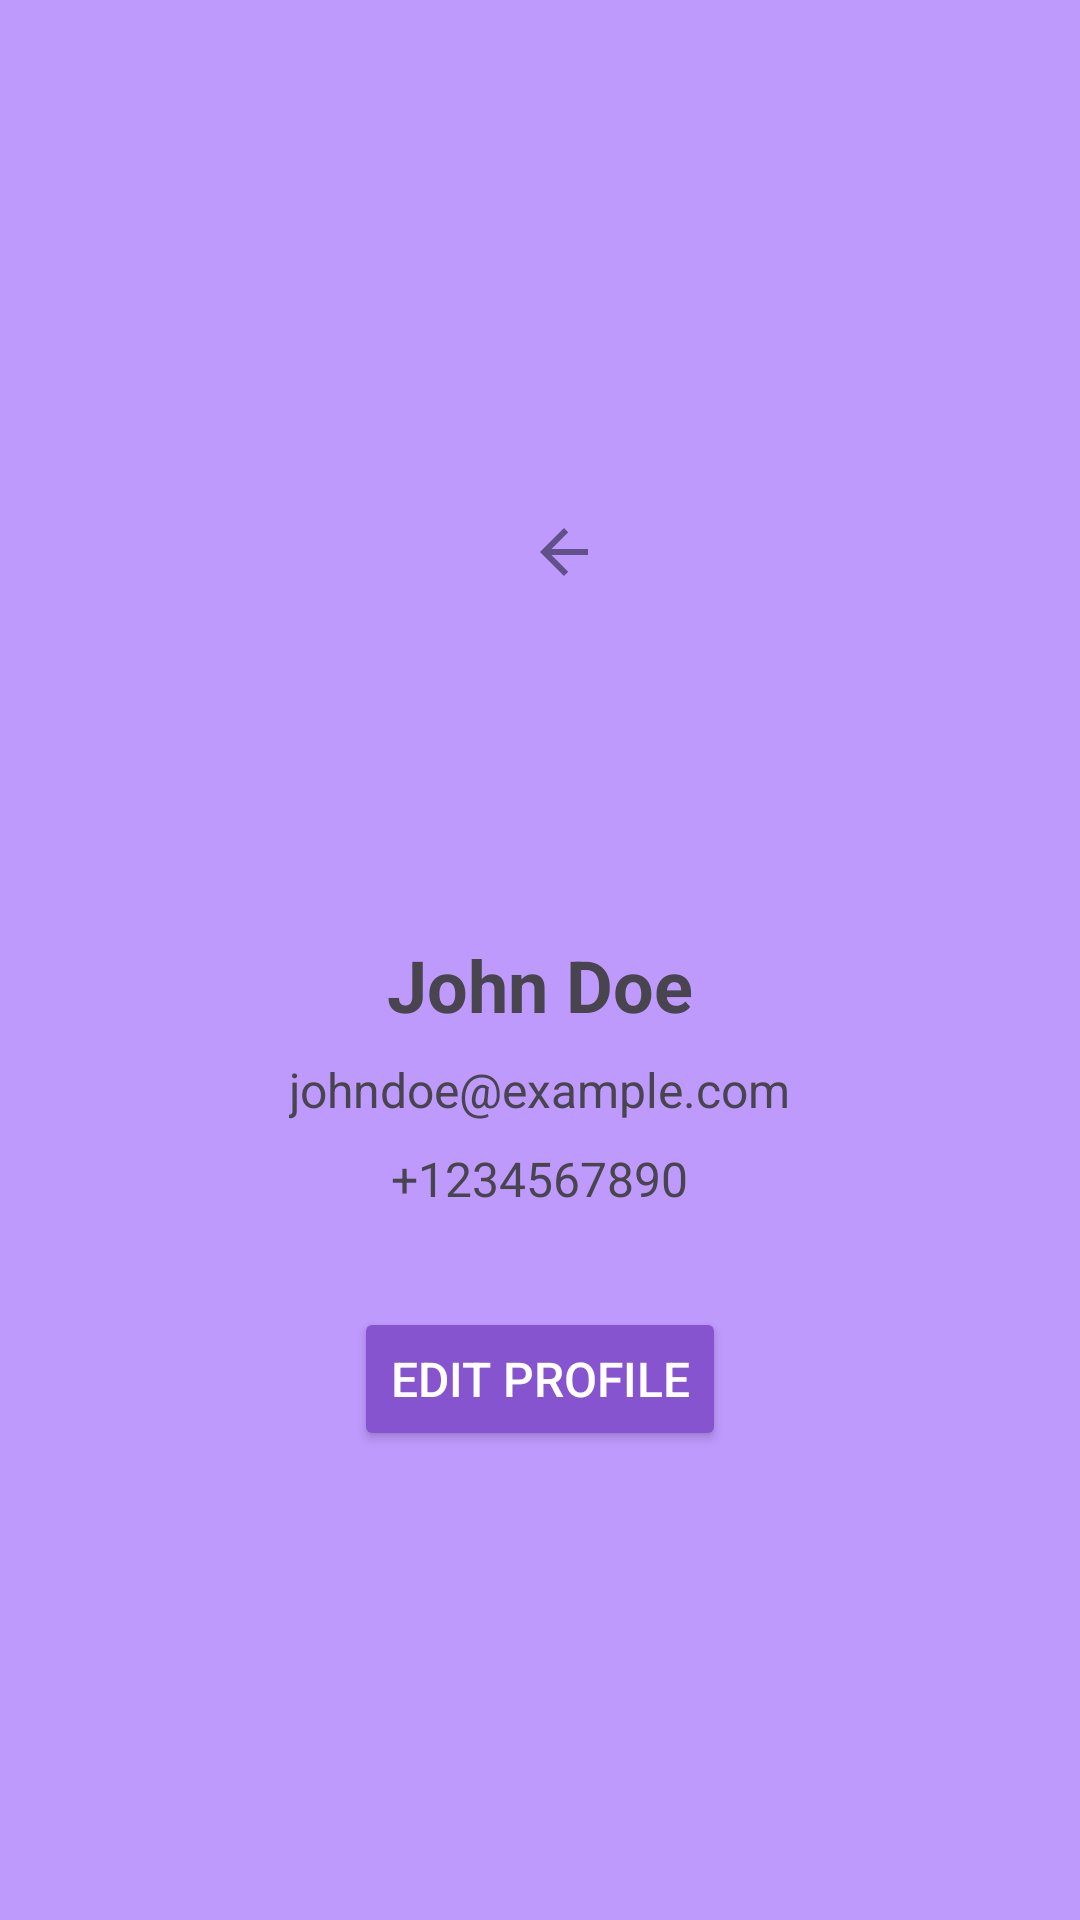

The Android layout XML behind this screen, and the referenced resources:
<!-- AndroidManifest.xml: application theme Theme.SportsNotes -->
<!-- res/layout/activity_user_account.xml -->
<?xml version="1.0" encoding="utf-8"?>
<androidx.constraintlayout.widget.ConstraintLayout xmlns:android="http://schemas.android.com/apk/res/android"
    xmlns:app="http://schemas.android.com/apk/res-auto"
    xmlns:tools="http://schemas.android.com/tools"
    android:id="@+id/main"
    android:layout_width="match_parent"
    android:layout_height="match_parent"
    android:background="#BE9AFD"
    tools:context=".UserAccountActivity">

    <LinearLayout
        android:layout_width="match_parent"
        android:layout_height="match_parent"
        android:orientation="vertical"
        android:gravity="center"
        android:padding="16dp">

        
        <ImageButton
            android:id="@+id/back_button"
            android:layout_width="wrap_content"
            android:layout_height="wrap_content"
            android:layout_marginTop="16dp"
            android:layout_marginStart="8dp"
            android:background="?attr/selectableItemBackground"
            android:contentDescription="Back"
            android:src="@drawable/baseline_arrow_back_24"/>

        
        <ImageView
            android:id="@+id/profile_picture"
            android:layout_width="100dp"
            android:layout_height="100dp"
            android:layout_marginBottom="16dp"
            android:contentDescription="Profile Picture"
            android:scaleType="centerCrop" />

        
        <TextView
            android:id="@+id/user_name"
            android:layout_width="wrap_content"
            android:layout_height="wrap_content"
            android:layout_marginBottom="8dp"
            android:text="John Doe"
            android:textSize="24sp"
            android:textStyle="bold"/>

        
        <TextView
            android:id="@+id/user_email"
            android:layout_width="wrap_content"
            android:layout_height="wrap_content"
            android:layout_marginBottom="8dp"
            android:text="johndoe@example.com"
            android:textSize="16sp"/>

        
        <TextView
            android:id="@+id/user_phone"
            android:layout_width="wrap_content"
            android:layout_height="wrap_content"
            android:layout_marginBottom="16dp"
            android:text="+1234567890"
            android:textSize="16sp"/>

        
        <Button
            android:id="@+id/edit_profile_button"
            android:layout_width="wrap_content"
            android:layout_height="wrap_content"
            android:layout_marginTop="16dp"
            android:backgroundTint="#8754CF"
            android:padding="12dp"
            android:text="Edit Profile"
            android:textColor="@android:color/white"
            android:textSize="16sp"/>

    </LinearLayout>
</androidx.constraintlayout.widget.ConstraintLayout>
<!-- resources referenced by this layout -->
<resources>
  <!-- drawable baseline_arrow_back_24 (drawable) -->
  <vector xmlns:android="http://schemas.android.com/apk/res/android" android:autoMirrored="true" android:height="24dp" android:tint="#615089" android:viewportHeight="24" android:viewportWidth="24" android:width="24dp">
        
      <path android:fillColor="@android:color/white" android:pathData="M20,11H7.83l5.59,-5.59L12,4l-8,8 8,8 1.41,-1.41L7.83,13H20v-2z"/>
      
  </vector>
  <style name="Theme.SportsNotes" parent="Base.Theme.SportsNotes" />
  <style name="Base.Theme.SportsNotes" parent="Theme.Material3.DayNight.NoActionBar">
          
          
      </style>
</resources>
